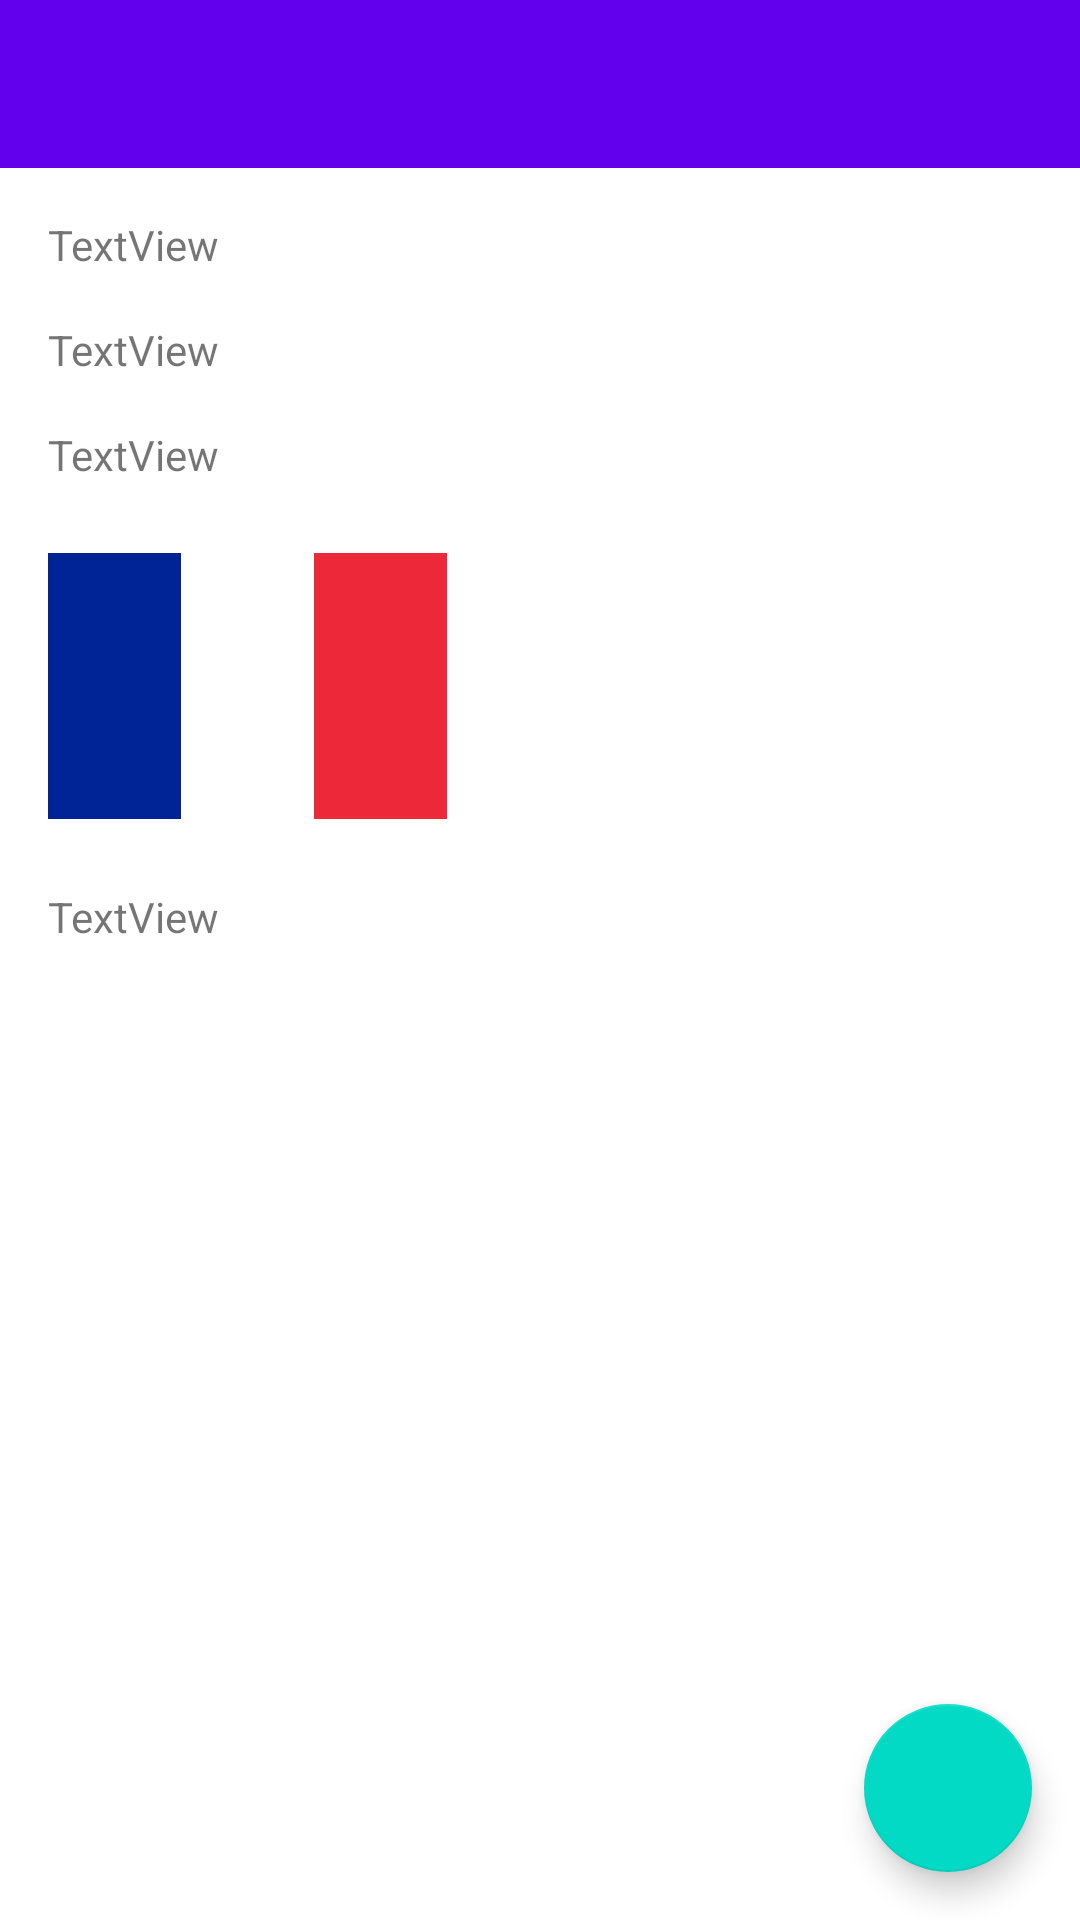

Produce the Android XML layout that renders to this screen, including the resource entries it uses.
<!-- AndroidManifest.xml: application theme Theme.WineStorage112 -->
<!-- res/layout/activity_detail.xml -->
<?xml version="1.0" encoding="utf-8"?>
<androidx.constraintlayout.widget.ConstraintLayout xmlns:android="http://schemas.android.com/apk/res/android"
    xmlns:app="http://schemas.android.com/apk/res-auto"
    xmlns:tools="http://schemas.android.com/tools"
    android:layout_width="match_parent"
    android:layout_height="match_parent"
    tools:context=".Detail">

    <com.google.android.material.appbar.AppBarLayout
        android:id="@+id/appBarLayout"
        android:layout_width="match_parent"
        android:layout_height="wrap_content"
        android:theme="@style/AppTheme.AppBarOverlay"
        app:layout_constraintEnd_toEndOf="parent"
        app:layout_constraintStart_toStartOf="parent"
        app:layout_constraintTop_toTopOf="parent">

        <androidx.appcompat.widget.Toolbar
            android:id="@+id/toolbar"
            android:layout_width="match_parent"
            android:layout_height="?attr/actionBarSize"
            android:background="?attr/colorPrimary"
            app:popupTheme="@style/AppTheme.PopupOverlay" />

    </com.google.android.material.appbar.AppBarLayout>

    <include
        android:id="@+id/include"
        layout="@layout/content_detail"
        android:layout_width="0dp"
        android:layout_height="0dp"
        app:layout_constraintBottom_toBottomOf="parent"
        app:layout_constraintEnd_toEndOf="parent"
        app:layout_constraintStart_toStartOf="parent"
        app:layout_constraintTop_toBottomOf="@+id/appBarLayout" />

    <com.google.android.material.floatingactionbutton.FloatingActionButton
        android:id="@+id/fab"
        android:layout_width="wrap_content"
        android:layout_height="wrap_content"
        android:layout_gravity="bottom|end"
        android:layout_margin="16dp"
        app:backgroundTint="@color/teal_200"
        app:layout_constraintBottom_toBottomOf="@+id/include"
        app:layout_constraintEnd_toEndOf="parent"
        app:srcCompat="@drawable/ic_delete_black_24dp" />

</androidx.constraintlayout.widget.ConstraintLayout>
<!-- res/layout/content_detail.xml (included above) -->
<?xml version="1.0" encoding="utf-8"?>
<androidx.constraintlayout.widget.ConstraintLayout xmlns:android="http://schemas.android.com/apk/res/android"
    android:layout_width="match_parent"
    android:layout_height="match_parent"
    xmlns:app="http://schemas.android.com/apk/res-auto">

    <TextView
        android:id="@+id/producerDetail"
        android:layout_width="0dp"
        android:layout_height="wrap_content"
        android:layout_marginStart="16dp"
        android:layout_marginTop="16dp"
        android:layout_marginEnd="16dp"
        android:text="TextView"
        app:layout_constraintEnd_toEndOf="parent"
        app:layout_constraintStart_toStartOf="parent"
        app:layout_constraintTop_toTopOf="parent" />

    <TextView
        android:id="@+id/vintageDetail"
        android:layout_width="0dp"
        android:layout_height="wrap_content"
        android:layout_marginStart="16dp"
        android:layout_marginTop="16dp"
        android:layout_marginEnd="16dp"
        android:text="TextView"
        app:layout_constraintEnd_toEndOf="parent"
        app:layout_constraintStart_toStartOf="parent"
        app:layout_constraintTop_toBottomOf="@+id/producerDetail" />

    <ImageView
        android:id="@+id/countryImage"
        android:layout_width="133dp"
        android:layout_height="103dp"
        android:layout_marginStart="16dp"
        android:layout_marginTop="16dp"
        app:layout_constraintStart_toStartOf="parent"
        app:layout_constraintTop_toBottomOf="@+id/grapesDetail"
        app:srcCompat="@drawable/ic_france_flag" />

    <TextView
        android:id="@+id/grapesDetail"
        android:layout_width="0dp"
        android:layout_height="wrap_content"
        android:layout_marginStart="16dp"
        android:layout_marginTop="16dp"
        android:layout_marginEnd="16dp"
        android:text="TextView"
        app:layout_constraintEnd_toEndOf="parent"
        app:layout_constraintStart_toStartOf="parent"
        app:layout_constraintTop_toBottomOf="@+id/vintageDetail" />

    <TextView
        android:id="@+id/noteDesc"
        android:layout_width="0dp"
        android:layout_height="wrap_content"
        android:layout_marginStart="16dp"
        android:layout_marginTop="16dp"
        android:layout_marginEnd="16dp"
        android:text="TextView"
        app:layout_constraintEnd_toEndOf="parent"
        app:layout_constraintStart_toStartOf="parent"
        app:layout_constraintTop_toBottomOf="@+id/countryImage" />

</androidx.constraintlayout.widget.ConstraintLayout>
<!-- resources referenced by this layout -->
<resources>
  <!-- drawable ic_france_flag (drawable) -->
  <vector xmlns:android="http://schemas.android.com/apk/res/android"
      android:width="300dp"
      android:height="200dp"
      android:viewportWidth="300"
      android:viewportHeight="200">
    <path
        android:pathData="M0,0h300v200h-300z"
        android:fillColor="#ED2939"/>
    <path
        android:pathData="M0,0h200v200h-200z"
        android:fillColor="#FFFFFF"/>
    <path
        android:pathData="M0,0h100v200h-100z"
        android:fillColor="#002395"/>
  </vector>
  <style name="AppTheme.AppBarOverlay" parent="ThemeOverlay.AppCompat.Dark.ActionBar" />
  <style name="AppTheme.PopupOverlay" parent="ThemeOverlay.AppCompat.Light" />
  <style name="Theme.WineStorage112" parent="Theme.MaterialComponents.DayNight.NoActionBar">
          
          <item name="colorPrimary">@color/purple_500</item>
          <item name="colorPrimaryVariant">@color/purple_700</item>
          <item name="colorOnPrimary">@color/white</item>
          
          <item name="colorSecondary">@color/teal_200</item>
          <item name="colorSecondaryVariant">@color/teal_700</item>
          <item name="colorOnSecondary">@color/black</item>
          
          <item name="android:statusBarColor" tools:targetApi="l">?attr/colorPrimaryVariant</item>
          
      </style>
  <!-- not gathered from this repository: default colours our renderer supplied (Android Studio template values) -->
  <color name="purple_500">#FF6200EE</color>
  <color name="purple_700">#FF3700B3</color>
  <color name="teal_200">#FF03DAC5</color>
  <color name="teal_700">#FF018786</color>
  <color name="black">#FF000000</color>
  <color name="white">#FFFFFFFF</color>
</resources>
